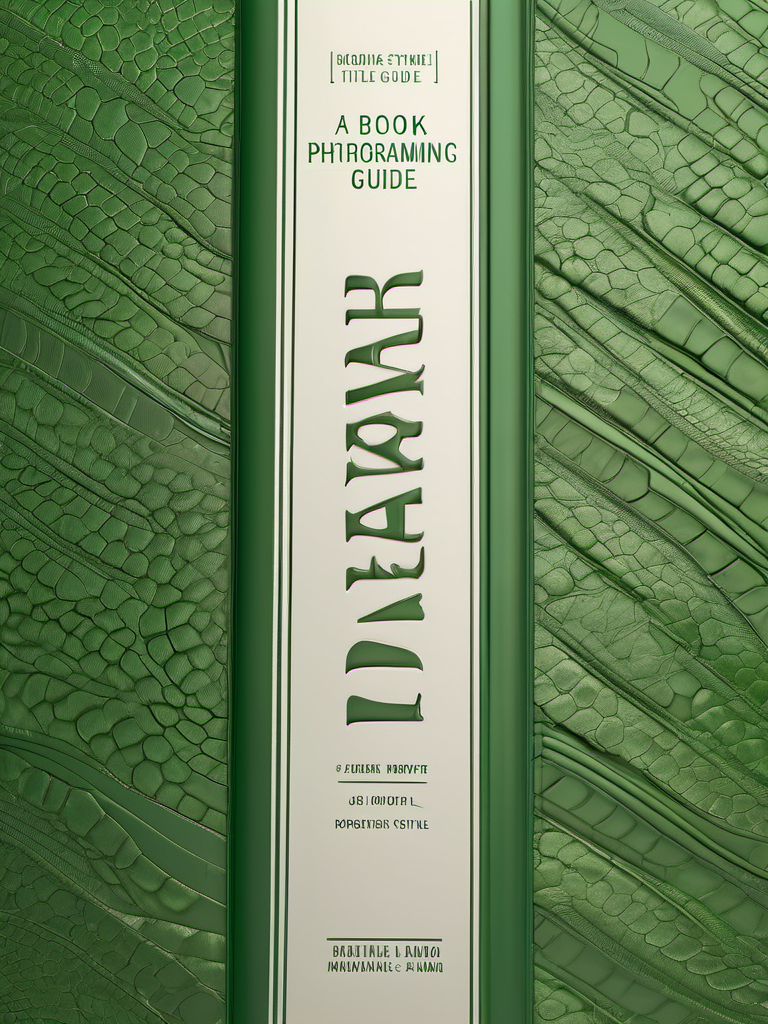
Generation parameters embedded in this image by AUTOMATIC1111 Stable Diffusion web UI or a fork of it (Forge, ...) (PNG 'parameters' text chunk):
professional 3d model Book Cover Design: A book cover for a Python Programming Guide, studio lighting, green theme, bokeh effects, DSLR shot | Title Style: vintage | Subtitle Style: script . octane render, highly detailed, volumetric, dramatic lighting
Negative prompt: ugly, deformed, noisy, low poly, blurry, painting, (worst quality:2.00), (low quality:2.00), (normal quality:2.00), low-res,text,watermark


Steps: 30, Sampler: DPM++ 2M Karras, CFG scale: 7, Seed: 1633519264, Size: 768x1024, Model hash: 31e35c80fc, Model: sd_xl_base_1.0, Style Selector Enabled: True, Style Selector Randomize: False, Style Selector Style: 3D Model, Version: v1.6.0